Photos from the image-classification dataset "初赛数据集包含训练集和测试集输入" in the GitHub repository LDT-von/ihc-virtual-stain. Its 3 classes are: DAPI, HLA-DR, Vimentin.

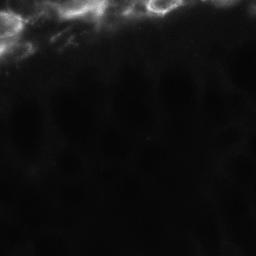
Label: Vimentin

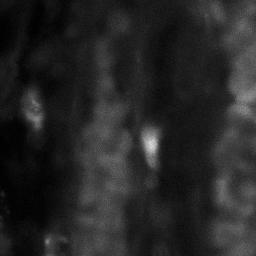
Label: HLA-DR

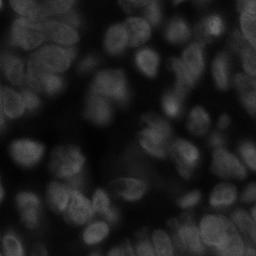
Label: DAPI

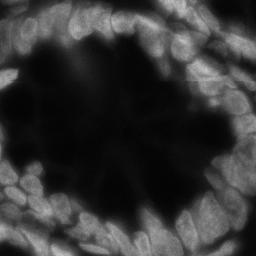
Label: DAPI

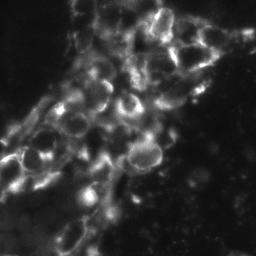
Label: Vimentin

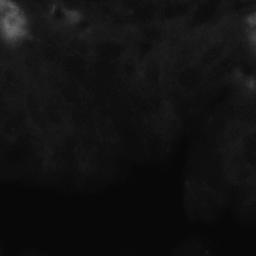
Label: HLA-DR
